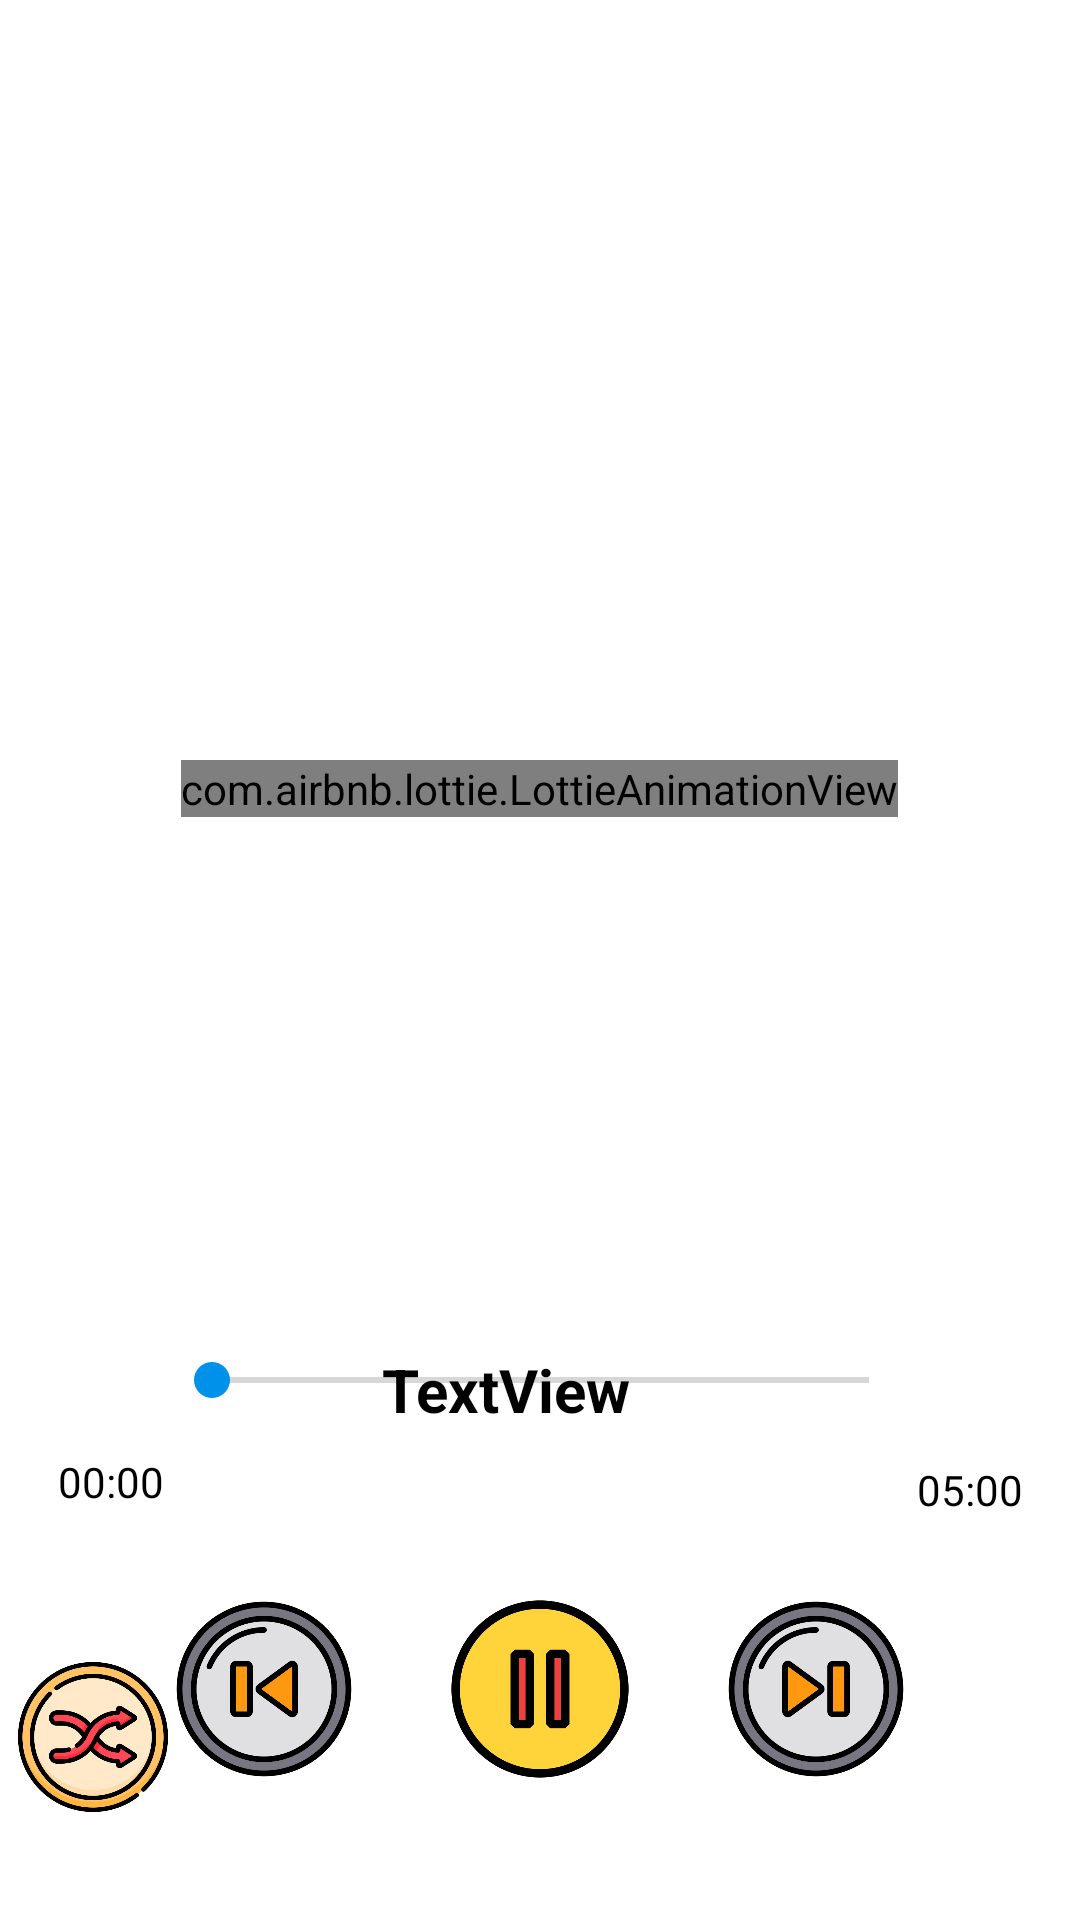

Layout XML and referenced resources for this Android screen:
<!-- AndroidManifest.xml: application theme Theme.Music -->
<!-- res/layout/activity_play_song.xml -->
<?xml version="1.0" encoding="utf-8"?>
<androidx.constraintlayout.widget.ConstraintLayout xmlns:android="http://schemas.android.com/apk/res/android"
    xmlns:app="http://schemas.android.com/apk/res-auto"
    xmlns:tools="http://schemas.android.com/tools"
    android:layout_width="match_parent"
    android:layout_height="match_parent"
    tools:context=".PlaySong">


    <com.airbnb.lottie.LottieAnimationView
        android:id="@+id/lotAnim"
        android:layout_width="wrap_content"
        android:layout_height="wrap_content"
        app:layout_constraintBottom_toTopOf="@+id/textView"
        app:layout_constraintEnd_toEndOf="parent"
        app:layout_constraintHorizontal_bias="0.498"
        app:layout_constraintStart_toStartOf="parent"
        app:layout_constraintTop_toTopOf="parent"
        app:layout_constraintVertical_bias="0.588"
        app:lottie_autoPlay="true"
        app:lottie_loop="true"
        app:lottie_rawRes="@raw/animation_lki9z98z" />

    <TextView
        android:id="@+id/textView"
        android:layout_width="wrap_content"
        android:layout_height="wrap_content"
        android:layout_marginBottom="32dp"
        android:ellipsize="marquee"
        android:fadingEdge="horizontal"
        android:marqueeRepeatLimit="marquee_forever"
        android:scrollHorizontally="true"
        android:singleLine="true"
        android:text="TextView"
        android:textColor="?android:textColorPrimary"
        android:textSize="20sp"
        android:textStyle="bold"
        app:layout_constraintBottom_toBottomOf="parent"
        app:layout_constraintEnd_toEndOf="parent"
        app:layout_constraintHorizontal_bias="0.46"
        app:layout_constraintStart_toStartOf="parent"
        app:layout_constraintTop_toTopOf="parent"
        app:layout_constraintVertical_bias="0.774" />

    <LinearLayout
        android:id="@+id/linearLayout"
        android:layout_width="276dp"
        android:layout_height="89dp"
        android:layout_marginTop="15dp"
        android:gravity="center"
        android:orientation="horizontal"
        app:layout_constraintBottom_toBottomOf="parent"
        app:layout_constraintEnd_toEndOf="parent"
        app:layout_constraintHorizontal_bias="0.5"
        app:layout_constraintStart_toStartOf="parent"
        app:layout_constraintTop_toBottomOf="@+id/seekBar">

        <ImageView
            android:id="@+id/previous"
            android:layout_width="20dp"
            android:layout_height="60dp"
            android:layout_weight="1"
            android:src="@drawable/previous"/>

        <ImageView
            android:id="@+id/play"
            android:layout_width="20dp"
            android:layout_height="60dp"
            android:layout_weight="1"
            android:src="@drawable/pause" />

        <ImageView
            android:id="@+id/next"
            android:layout_width="20dp"
            android:layout_height="60dp"
            android:layout_weight="1"
            android:src="@drawable/next" />

    </LinearLayout>

    <SeekBar
        android:id="@+id/seekBar"
        android:layout_width="251dp"
        android:layout_height="22dp"
        android:layout_marginStart="31dp"
        android:layout_marginEnd="31dp"
        android:layout_marginBottom="169dp"
        android:outlineAmbientShadowColor="#0091EA"
        android:outlineSpotShadowColor="#0091EA"
        android:progressTint="@color/cardview_dark_background"
        android:thumbTint="#0091EA"
        app:layout_constraintBottom_toBottomOf="parent"
        app:layout_constraintEnd_toEndOf="parent"
        app:layout_constraintStart_toStartOf="parent" />


    <TextView
        android:id="@+id/currentTimer"
        android:layout_width="wrap_content"
        android:layout_height="wrap_content"
        android:text="00:00"
        android:textColor="?android:textColorPrimary"
        app:layout_constraintBottom_toBottomOf="parent"
        app:layout_constraintEnd_toStartOf="@+id/seekBar"
        app:layout_constraintHorizontal_bias="1.0"
        app:layout_constraintStart_toStartOf="parent"
        app:layout_constraintTop_toTopOf="parent"
        app:layout_constraintVertical_bias="0.78"
        tools:ignore="HardcodedText" />

    <TextView
        android:id="@+id/totalTimer"
        android:layout_width="wrap_content"
        android:layout_height="wrap_content"
        android:text="05:00"
        android:textColor="?android:textColorPrimary"
        app:layout_constraintBottom_toBottomOf="parent"
        app:layout_constraintEnd_toEndOf="parent"
        app:layout_constraintHorizontal_bias="0.0"
        app:layout_constraintStart_toEndOf="@+id/seekBar"
        app:layout_constraintTop_toTopOf="parent"
        app:layout_constraintVertical_bias="0.784" />

    <ImageView
        android:id="@+id/shuffle"
        android:layout_width="50dp"
        android:layout_height="50dp"
        app:layout_constraintBottom_toBottomOf="parent"
        app:layout_constraintEnd_toEndOf="parent"
        app:layout_constraintHorizontal_bias="0.019"
        app:layout_constraintStart_toStartOf="parent"
        app:layout_constraintTop_toTopOf="parent"
        app:layout_constraintVertical_bias="0.939"
        app:srcCompat="@drawable/shuffle" />

    <ImageView
        android:id="@+id/loop"
        android:layout_width="50dp"
        android:layout_height="50dp"
        app:layout_constraintBottom_toBottomOf="parent"
        app:layout_constraintEnd_toEndOf="parent"
        app:layout_constraintHorizontal_bias="0.986"
        app:layout_constraintStart_toStartOf="parent"
        app:layout_constraintTop_toTopOf="parent"
        app:layout_constraintVertical_bias="0.939"
        android:src="@drawable/enable"  />



</androidx.constraintlayout.widget.ConstraintLayout>
<!-- resources referenced by this layout -->
<resources>
  <!-- drawable next: png bitmap (drawable, 43872 bytes) -->
  <!-- drawable pause: png bitmap (drawable, 20869 bytes) -->
  <!-- drawable previous: png bitmap (drawable, 43756 bytes) -->
  <!-- drawable shuffle: png bitmap (drawable, 62820 bytes) -->
  <style name="Theme.Music" parent="Theme.MaterialComponents.DayNight.DarkActionBar">
          
          <item name="colorPrimary">@color/purple_500</item>
          <item name="colorPrimaryVariant">@color/purple_700</item>
          <item name="colorOnPrimary">@color/black</item>
          <item name="android:textColor">@color/black</item>
          
          <item name="colorSecondary">@color/teal_200</item>
          <item name="colorSecondaryVariant">@color/teal_700</item>
          <item name="colorOnSecondary">@color/white</item>
          
          <item name="android:statusBarColor">?attr/colorPrimaryVariant</item>
          
          <item name="android:textColorPrimary">@color/black</item>
      </style>
  <color name="purple_500">#407BFF</color>
  <color name="purple_700">#407BFF</color>
  <color name="black">#FF000000</color>
  <color name="teal_200">#FF03DAC5</color>
  <color name="teal_700">#FF018786</color>
  <color name="white">#FFFFFFFF</color>
</resources>
